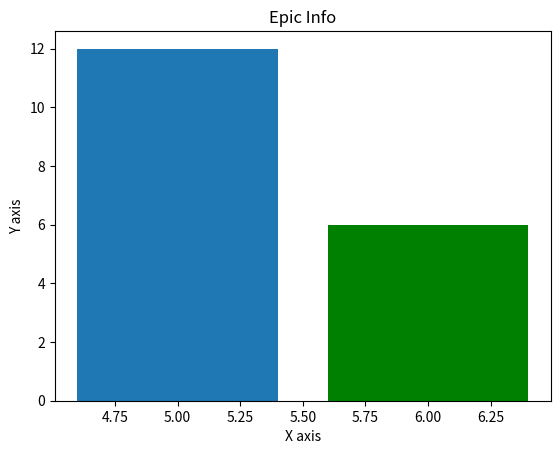

Write the Python code that produced this figure.
import matplotlib.pyplot as plt





x = [5]
y = [12]

x2 = [6]
y2 = [6]


plt.bar(x, y, align='center')

plt.bar(x2, y2, color='g', align='center')


plt.title('Epic Info')
plt.ylabel('Y axis')
plt.xlabel('X axis')


plt.plot()
plt.show()